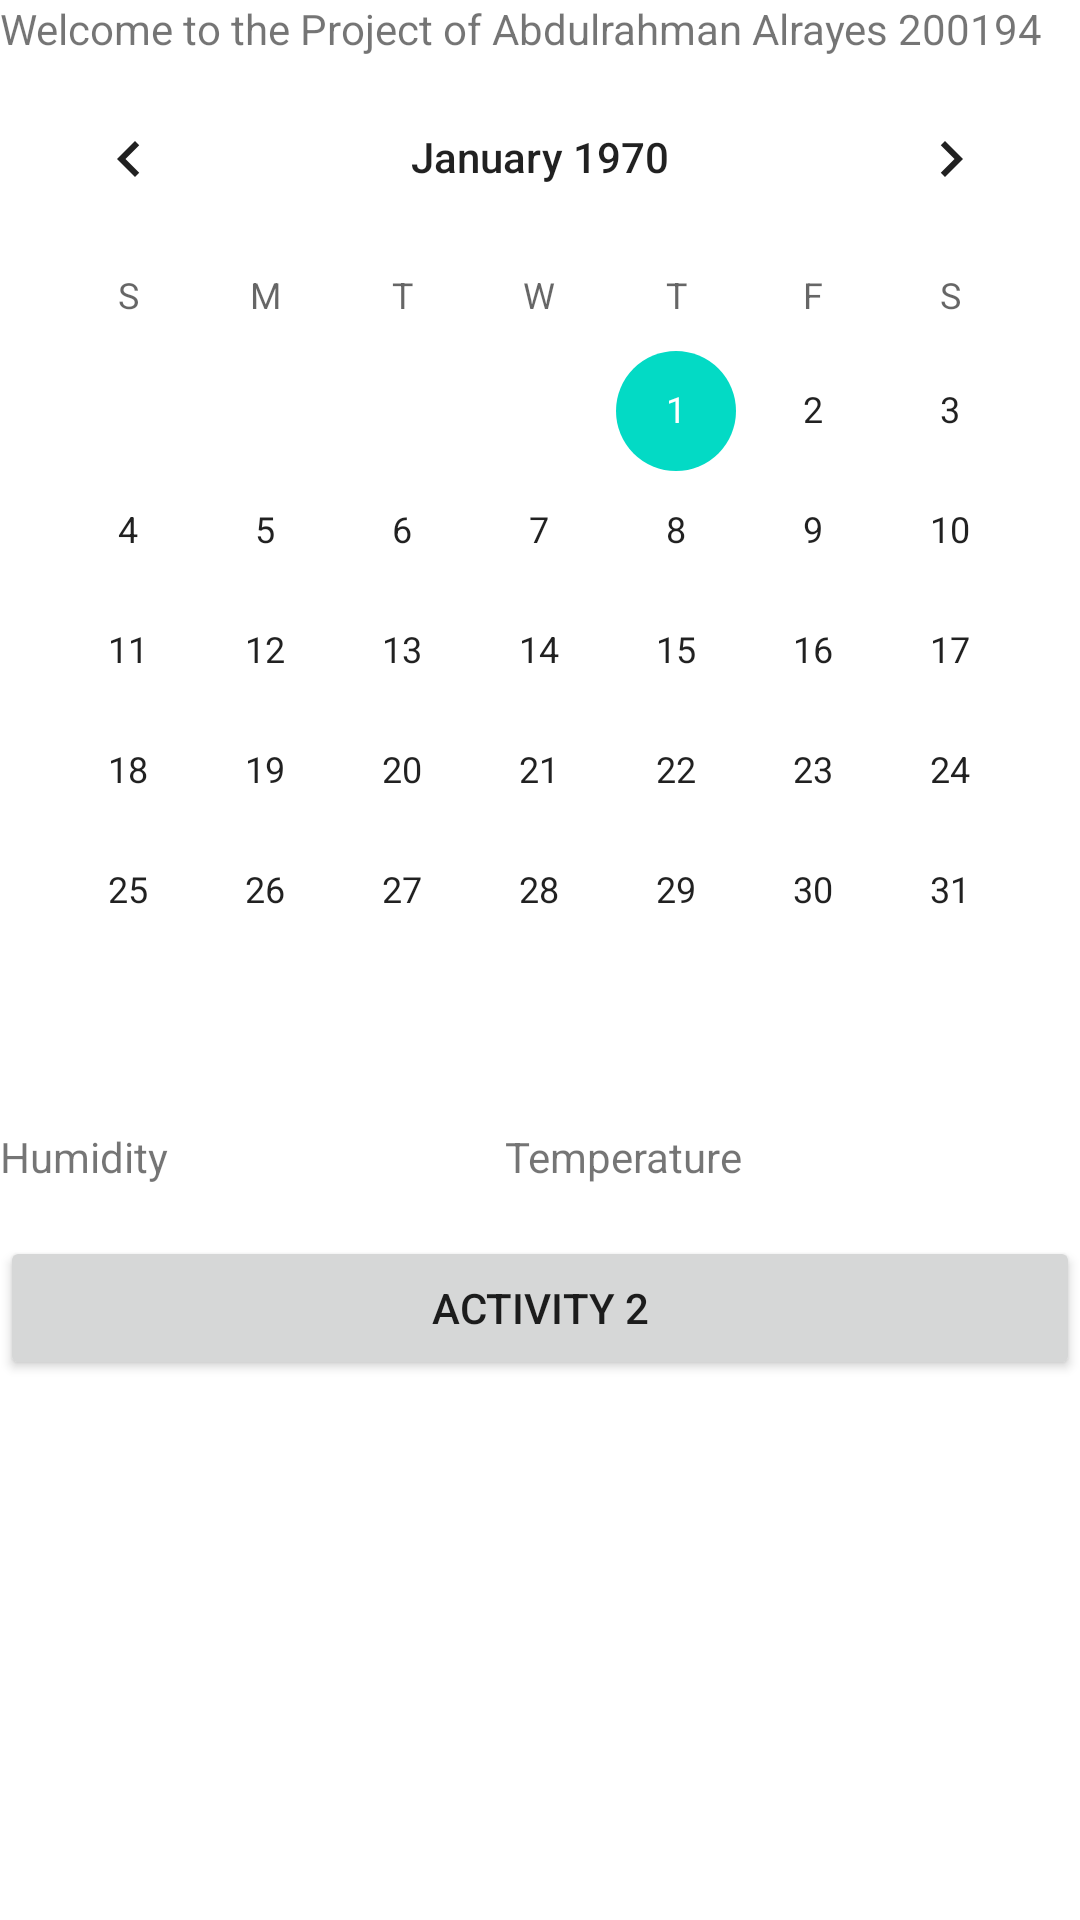

Produce the Android XML layout that renders to this screen, including the resource entries it uses.
<!-- AndroidManifest.xml: application theme Theme.AlrayesmidT1 -->
<!-- res/layout/activity_main.xml -->
<?xml version="1.0" encoding="utf-8"?>
<LinearLayout xmlns:android="http://schemas.android.com/apk/res/android"
    xmlns:app="http://schemas.android.com/apk/res-auto"
    xmlns:tools="http://schemas.android.com/tools"
    android:layout_width="match_parent"
    android:layout_height="match_parent"
    android:orientation="vertical"
    tools:context=".MainActivity" >

    <TextView
        android:id="@+id/textView"
        android:layout_width="match_parent"
        android:layout_height="wrap_content"
        android:text="Welcome to the Project of Abdulrahman Alrayes 200194" />

    <CalendarView
        android:id="@+id/calendarView"
        android:layout_width="match_parent"
        android:layout_height="wrap_content" />

    <TextView
        android:id="@+id/textView2"
        android:layout_width="match_parent"
        android:layout_height="wrap_content" />

    <LinearLayout
        android:layout_width="match_parent"
        android:layout_height="36dp"
        android:orientation="horizontal">

        <TextView
            android:id="@+id/textView3"
            android:layout_width="wrap_content"
            android:layout_height="wrap_content"
            android:layout_weight="1"
            android:text="Humidity" />

        <TextView
            android:id="@+id/textView5"
            android:layout_width="wrap_content"
            android:layout_height="wrap_content"
            android:layout_weight="1"
            android:text="Temperature" />

    </LinearLayout>

    <LinearLayout
        android:layout_width="match_parent"
        android:layout_height="match_parent"
        android:layout_weight="1"
        android:orientation="horizontal">

        <Button
            android:id="@+id/button2"
            android:layout_width="wrap_content"
            android:layout_height="wrap_content"
            android:layout_weight="1"
            android:text="Activity 2" />
    </LinearLayout>

</LinearLayout>
<!-- resources referenced by this layout -->
<resources>
  <style name="Theme.AlrayesmidT1" parent="Theme.MaterialComponents.DayNight.DarkActionBar">
          
          <item name="colorPrimary">@color/purple_500</item>
          <item name="colorPrimaryVariant">@color/purple_700</item>
          <item name="colorOnPrimary">@color/white</item>
          
          <item name="colorSecondary">@color/teal_200</item>
          <item name="colorSecondaryVariant">@color/teal_700</item>
          <item name="colorOnSecondary">@color/black</item>
          
          <item name="android:statusBarColor" tools:targetApi="l">?attr/colorPrimaryVariant</item>
          
      </style>
  <!-- not gathered from this repository: default colours our renderer supplied (Android Studio template values) -->
  <color name="purple_500">#FF6200EE</color>
  <color name="purple_700">#FF3700B3</color>
  <color name="teal_200">#FF03DAC5</color>
  <color name="teal_700">#FF018786</color>
  <color name="black">#FF000000</color>
  <color name="white">#FFFFFFFF</color>
</resources>
